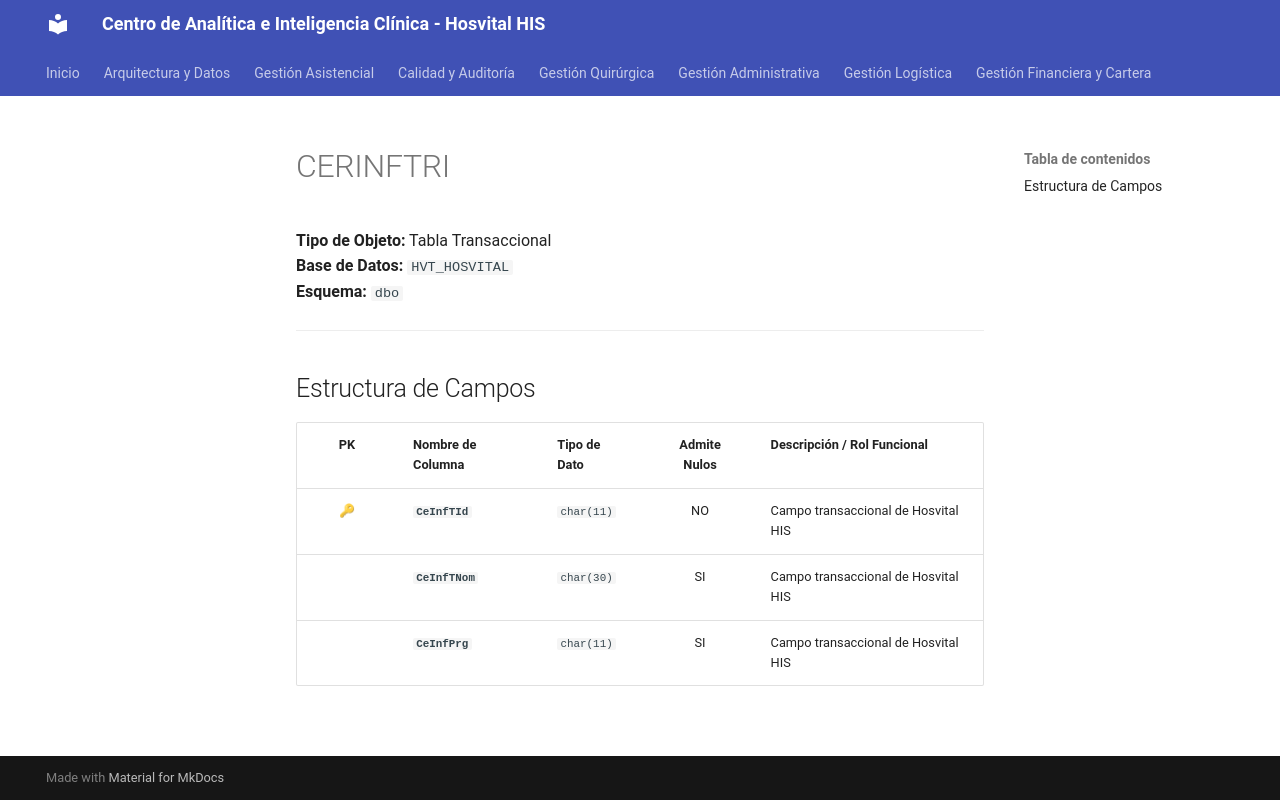

repository: SoporteSaludtech/superset-docs · page: diccionario-general/CERINFTRI/index.html · generator: mkdocs

# CERINFTRI

**Tipo de Objeto:** Tabla Transaccional  
**Base de Datos:** `HVT_HOSVITAL`  
**Esquema:** `dbo`

---

## Estructura de Campos

| PK | Nombre de Columna | Tipo de Dato | Admite Nulos | Descripción / Rol Funcional |
| :-: | :--- | :--- | :-: | :--- |
| 🔑 | **`CeInfTId`** | `char(11)` | NO | Campo transaccional de Hosvital HIS |
|  | **`CeInfTNom`** | `char(30)` | SI | Campo transaccional de Hosvital HIS |
|  | **`CeInfPrg`** | `char(11)` | SI | Campo transaccional de Hosvital HIS |
